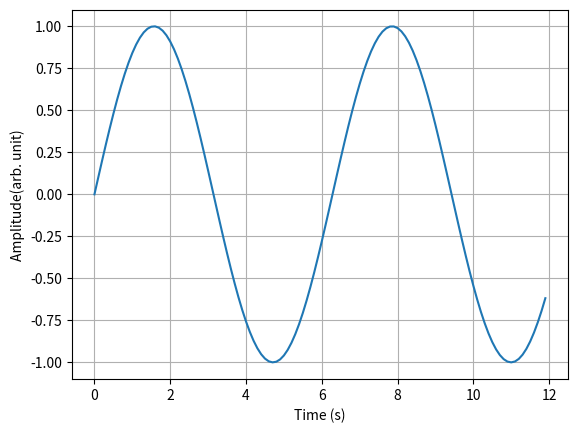

Reproduce this figure in Python.
# -*- coding: utf-8 -*-
"""
Spyder Editor

This is a temporary script file.
"""

import numpy
import matplotlib.pyplot as plt

t=numpy.arange(0,12,0.1)
print(t)

amp = numpy.sin(t)
plt.plot(t,amp)
plt.grid(True)
plt.xlabel('Time (s)',)
plt.ylabel('Amplitude(arb. unit)')
plt.show()
